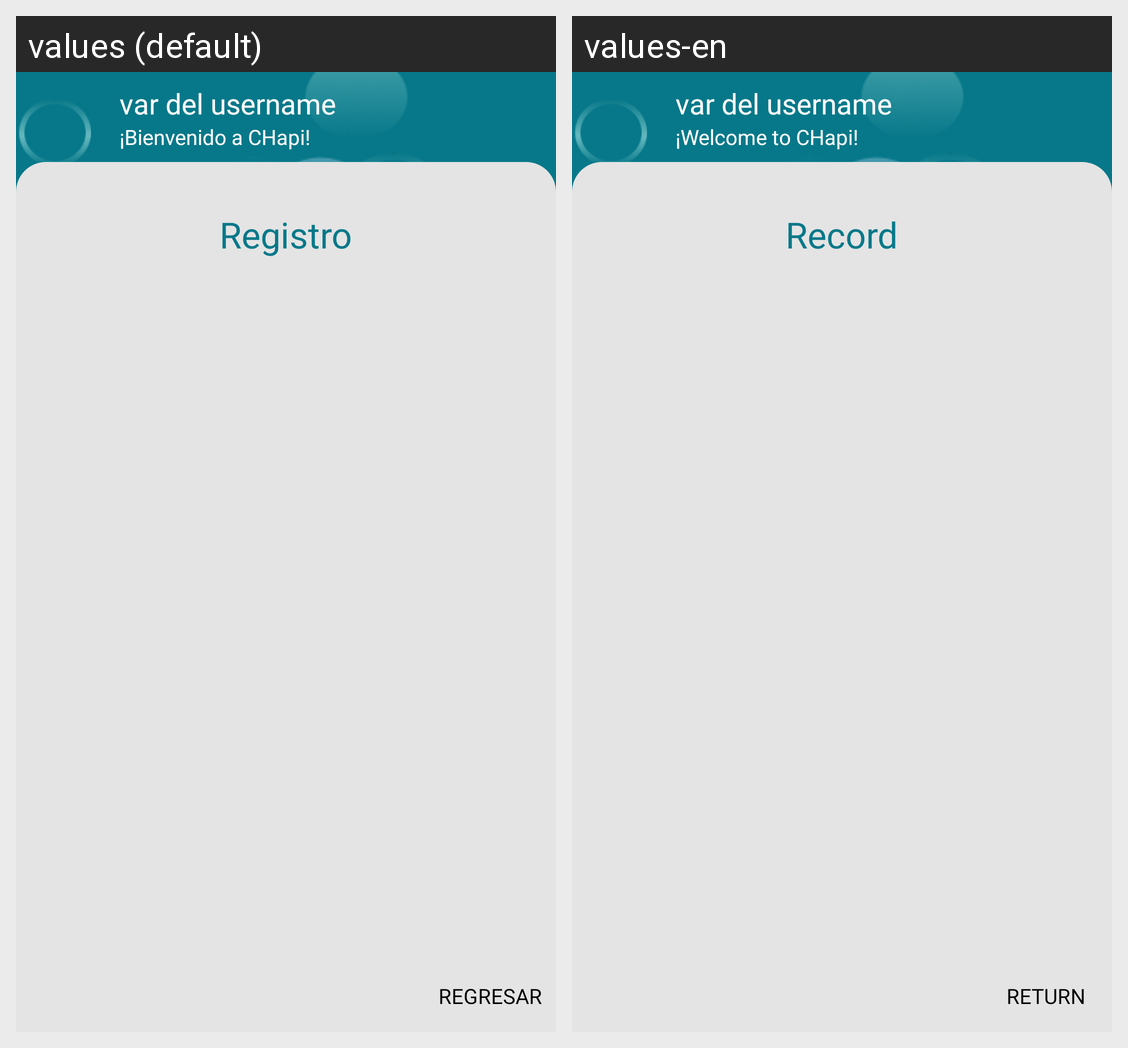

The same Android screen rendered under two of its app's locales, left to right. List the strings drawn on it with the default value and each locale's translation.
Android screen res/layout/fragment_view_history.xml rendered under 2 locales, left to right: values (default), values-en. Device: Nexus 5 (rendered at 1080×1920; each locale shown at half size, 540×960, under a caption strip naming it); theme Theme.CHapi.
Strings drawn on this screen, with the default value and each locale's value (text and hints the layout hard-codes, and strings that could not be matched under every locale, appear in the picture but are not listed):

username
  values: var del username
  values-en: var del username

welcome_message_string
  values: ¡Bienvenido a CHapi!
  values-en: ¡Welcome to CHapi!

back_string
  values: Regresar
  values-en: Return

history_string
  values: Registro
  values-en: Record
